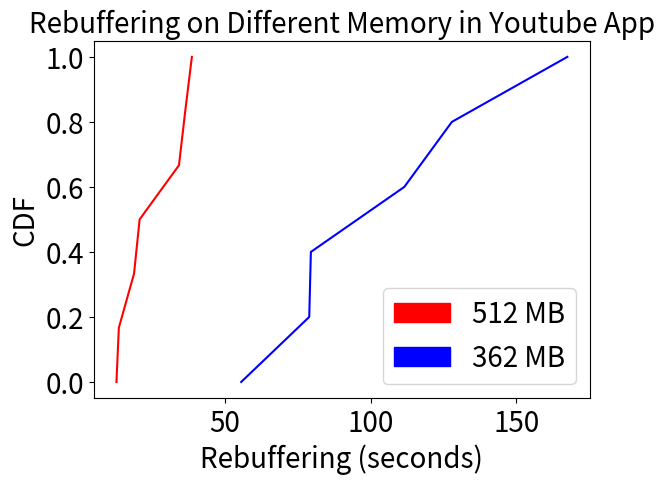

The matplotlib source for this figure:

import matplotlib.pyplot as plt
import numpy as np
import matplotlib.patches as mpatches
roundtriptimes= [111.55,127.87,167.51,78.92,79.48,55.57]
roundtriptimes2 = [13.57,18.79,20.7,36.36,34.21,38.64,12.75]



sortedtime = np.sort(roundtriptimes)
p = 1. * np.arange(len(roundtriptimes))/(len(roundtriptimes) - 1)

sortedtime2 = np.sort(roundtriptimes2)
p2 = 1. * np.arange(len(roundtriptimes2))/(len(roundtriptimes2) - 1)

plt.plot(sortedtime2, p2,'-r')
plt.plot(sortedtime, p,'-b')
red_patch = mpatches.Patch(color='red', label='512 MB')
blue_patch = mpatches.Patch(color='blue', label='362 MB')



plt.tick_params(labelsize=20)
plt.subplots_adjust( bottom=0.135)
plt.legend(handles=[red_patch,blue_patch],fontsize = 20)


plt.xlabel('Rebuffering (seconds)',fontsize = 20)
plt.ylabel('CDF',fontsize = 20)
plt.title('Rebuffering on Different Memory in Youtube App',fontsize = 20)
plt.show()